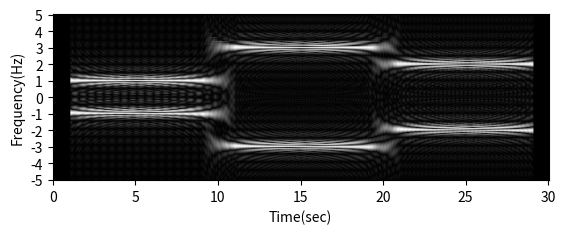

Generate this figure with matplotlib:

import matplotlib.pyplot as plt
import numpy as np
import time

def recSTFT(x, t, f, B):
    len_t = len(t)
    len_f = len(f)
    dt = (t[-1] - t[0]) / (len_t - 1)
    df = (f[-1] - f[0]) / (len_f - 1)
    N = round(1 / (dt * df))
    Q = round(B / dt)
    m = f / df
    Xnm = np.zeros((len_t, len_f))
    mod_m = np.array(np.mod(m, N)).astype(int)
    for i in range(Q+1, len(x)-Q):
        x1 = np.zeros(401)
        x1[:2*Q+1] = x[i-Q-1:(i+Q)]
        X = np.fft.fft(x1)
        Xnm[i, :] = X[mod_m] * dt * np.exp(1j*2*np.pi*(Q-(i-1))*m/N)
    return Xnm.T

x = np.zeros(601)
t = np.arange(601) * 0.05
x[:201] = np.cos(2*np.pi*t[:201])
x[201:401] = np.cos(6*np.pi*t[201:401])
x[401:] = np.cos(4*np.pi*t[401:])
f = (np.arange(201) * 0.05) - 5
B = 1
start = time.time()
y = recSTFT(x, t, f, B)
print("use {:f}".format(time.time()-start))
y = np.abs(y)/np.max(np.abs(y))*255
plt.imshow(y, cmap="gray", origin="lower")
plt.xticks(np.arange(0, 601, 100), np.arange(0, 31, 5))
plt.yticks(np.arange(0, 201, 20), np.arange(-5, 6, 1))
plt.xlabel("Time(sec)")
plt.ylabel("Frequency(Hz)")
plt.show()